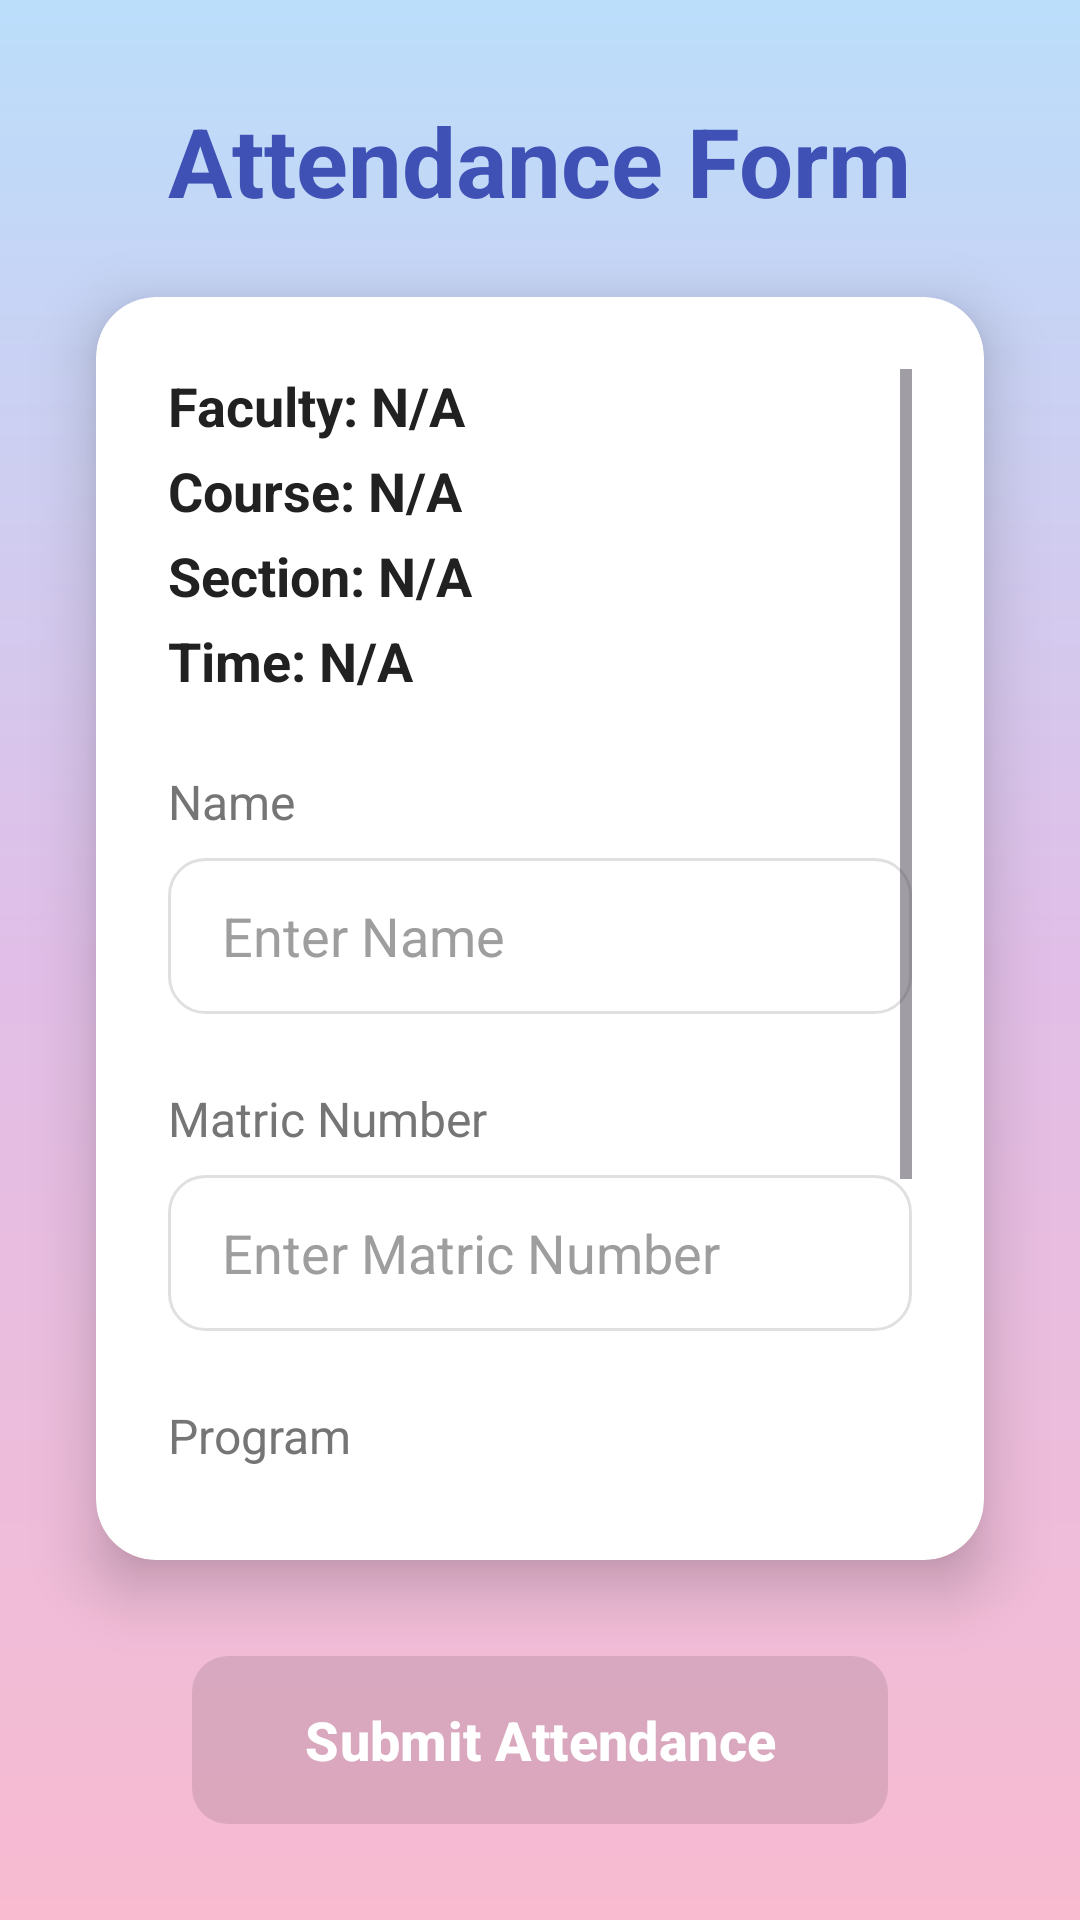

The Android layout XML behind this screen, and the referenced resources:
<!-- AndroidManifest.xml: application theme Theme.Smartattendancesystem -->
<!-- res/layout/attendance_form.xml -->
<?xml version="1.0" encoding="utf-8"?>
<androidx.constraintlayout.widget.ConstraintLayout xmlns:android="http://schemas.android.com/apk/res/android"
    xmlns:app="http://schemas.android.com/apk/res-auto"
    xmlns:tools="http://schemas.android.com/tools"
    android:layout_width="match_parent"
    android:layout_height="match_parent"
    android:background="@drawable/gradient_background_main"
    tools:context=".AttendanceActivity">

    <TextView
        android:id="@+id/attendanceAppTitle"
        android:layout_width="wrap_content"
        android:layout_height="wrap_content"
        android:text="Attendance Form"
        android:textColor="@color/title_text_color"
        android:textSize="32sp"
        android:textStyle="bold"
        android:layout_marginTop="32dp"
        app:layout_constraintEnd_toEndOf="parent"
        app:layout_constraintStart_toStartOf="parent"
        app:layout_constraintTop_toTopOf="parent" />

    <androidx.cardview.widget.CardView
        android:id="@+id/attendanceCard"
        android:layout_width="0dp"
        android:layout_height="0dp"
        android:layout_marginStart="32dp"
        android:layout_marginEnd="32dp"
        android:layout_marginTop="24dp"
        android:layout_marginBottom="16dp"
        app:cardCornerRadius="20dp"
        app:cardElevation="12dp"
        app:cardBackgroundColor="@android:color/white"
        app:layout_constraintTop_toBottomOf="@id/attendanceAppTitle"
        app:layout_constraintBottom_toTopOf="@id/submitButton"
        app:layout_constraintStart_toStartOf="parent"
        app:layout_constraintEnd_toEndOf="parent">

        <ScrollView
            android:layout_width="match_parent"
            android:layout_height="match_parent"
            android:padding="24dp">

            <LinearLayout
                android:layout_width="match_parent"
                android:layout_height="wrap_content"
                android:orientation="vertical">

                <TextView
                    android:id="@+id/qrFacultyTextView"
                    android:layout_width="wrap_content"
                    android:layout_height="wrap_content"
                    android:text="Faculty: N/A"
                    android:textColor="@color/primary_text_color"
                    android:textSize="18sp"
                    android:textStyle="bold"
                    android:layout_marginBottom="4dp" />

                <TextView
                    android:id="@+id/qrCourseTextView"
                    android:layout_width="wrap_content"
                    android:layout_height="wrap_content"
                    android:text="Course: N/A"
                    android:textColor="@color/primary_text_color"
                    android:textSize="18sp"
                    android:textStyle="bold"
                    android:layout_marginBottom="4dp" />

                <TextView
                    android:id="@+id/qrSectionTextView"
                    android:layout_width="wrap_content"
                    android:layout_height="wrap_content"
                    android:text="Section: N/A"
                    android:textColor="@color/primary_text_color"
                    android:textSize="18sp"
                    android:textStyle="bold"
                    android:layout_marginBottom="4dp" />

                <TextView
                    android:id="@+id/qrTimeTextView"
                    android:layout_width="wrap_content"
                    android:layout_height="wrap_content"
                    android:text="Time: N/A"
                    android:textColor="@color/primary_text_color"
                    android:textSize="18sp"
                    android:textStyle="bold"
                    android:layout_marginBottom="24dp" />
                <TextView
                    android:id="@+id/nameLabel"
                    android:layout_width="wrap_content"
                    android:layout_height="wrap_content"
                    android:text="Name"
                    android:textColor="@color/secondary_text_color"
                    android:textSize="16sp"
                    android:layout_marginBottom="8dp" />

                <EditText
                    android:id="@+id/nameField"
                    android:layout_width="match_parent"
                    android:layout_height="52dp"
                    android:layout_marginBottom="16dp"
                    android:hint="Enter Name"
                    android:paddingStart="18dp"
                    android:paddingEnd="18dp"
                    android:textColorHint="@color/text_hint_light"
                    android:background="@drawable/edit_text_rounded_bg"
                    android:inputType="textPersonName" />

                <TextView
                    android:id="@+id/matricLabel"
                    android:layout_width="wrap_content"
                    android:layout_height="wrap_content"
                    android:text="Matric Number"
                    android:textColor="@color/secondary_text_color"
                    android:textSize="16sp"
                    android:layout_marginTop="8dp"
                    android:layout_marginBottom="8dp" />

                <EditText
                    android:id="@+id/matricField"
                    android:layout_width="match_parent"
                    android:layout_height="52dp"
                    android:layout_marginBottom="16dp"
                    android:hint="Enter Matric Number"
                    android:paddingStart="18dp"
                    android:paddingEnd="18dp"
                    android:textColorHint="@color/text_hint_light"
                    android:background="@drawable/edit_text_rounded_bg"
                    android:inputType="text" />

                <TextView
                    android:id="@+id/programLabel"
                    android:layout_width="wrap_content"
                    android:layout_height="wrap_content"
                    android:text="Program"
                    android:textColor="@color/secondary_text_color"
                    android:textSize="16sp"
                    android:layout_marginTop="8dp"
                    android:layout_marginBottom="8dp" />

                <EditText
                    android:id="@+id/programField"
                    android:layout_width="match_parent"
                    android:layout_height="52dp"
                    android:hint="Enter Program"
                    android:paddingStart="18dp"
                    android:paddingEnd="18dp"
                    android:textColorHint="@color/text_hint_light"
                    android:background="@drawable/edit_text_rounded_bg"
                    android:inputType="text"
                    android:layout_marginBottom="24dp" />

                <Button
                    android:id="@+id/getLocationButton"
                    android:layout_width="match_parent"
                    android:layout_height="56dp"
                    android:text="Get Current Location"
                    android:textColor="@android:color/white"
                    android:background="@drawable/button_gradient_bg"
                    android:textSize="16sp"
                    android:textStyle="bold"
                    android:stateListAnimator="@null"
                    android:layout_marginBottom="16dp"/>

                <TextView
                    android:id="@+id/locationTextView"
                    android:layout_width="match_parent"
                    android:layout_height="wrap_content"
                    android:text="Location: Not available"
                    android:textColor="@color/secondary_text_color"
                    android:textSize="14sp"
                    android:gravity="center_horizontal"
                    android:padding="8dp"
                    android:layout_marginBottom="0dp" />

            </LinearLayout>
        </ScrollView>
    </androidx.cardview.widget.CardView>

    <Button
        android:id="@+id/submitButton"
        android:layout_width="0dp"
        android:layout_height="56dp"
        android:layout_marginStart="64dp"
        android:layout_marginEnd="64dp"
        android:layout_marginTop="16dp"
        android:layout_marginBottom="32dp"
        android:text="Submit Attendance"
        android:textColor="@android:color/white"
        android:background="@drawable/button_gradient_bg"
        android:textSize="18sp"
        android:textStyle="bold"
        android:stateListAnimator="@null"
        android:enabled="false"
        app:layout_constraintTop_toBottomOf="@id/attendanceCard"
        app:layout_constraintBottom_toBottomOf="parent"
        app:layout_constraintStart_toStartOf="parent"
        app:layout_constraintEnd_toEndOf="parent" />

</androidx.constraintlayout.widget.ConstraintLayout>
<!-- resources referenced by this layout -->
<resources>
  <color name="primary_text_color">#212121</color>
  <color name="secondary_text_color">#757575</color>
  <color name="text_hint_light">#9E9E9E</color>
  <color name="title_text_color">#3F51B5</color>
  <!-- drawable button_gradient_bg (drawable) -->
  <?xml version="1.0" encoding="utf-8"?>
  <ripple xmlns:android="http://schemas.android.com/apk/res/android"
      android:color="?android:attr/colorControlHighlight"> 
      <item>
          <shape android:shape="rectangle">
              <corners android:radius="12dp" />
              <gradient
                  android:angle="0"
                  android:startColor="@color/button_gradient_start"
                  android:endColor="@color/button_gradient_end"
                  android:type="linear" />
              <padding
                  android:left="0dp"
                  android:top="0dp"
                  android:right="0dp"
                  android:bottom="0dp" />
          </shape>
      </item>
  </ripple>
  <!-- drawable edit_text_rounded_bg (drawable) -->
  <?xml version="1.0" encoding="utf-8"?>
  <selector xmlns:android="http://schemas.android.com/apk/res/android">
      
      <item android:state_focused="true">
          <shape android:shape="rectangle">
              <corners android:radius="12dp" /> 
              <solid android:color="@color/input_background_light" />
              <stroke android:width="2dp" android:color="@color/blue_color" /> 
          </shape>
      </item>
      
      <item>
          <shape android:shape="rectangle">
              <corners android:radius="12dp" /> 
              <solid android:color="@color/input_background_light" />
              <stroke android:width="1dp" android:color="@color/input_border_light" />
          </shape>
      </item>
  </selector>
  <!-- drawable gradient_background_main (drawable) -->
  <?xml version="1.0" encoding="utf-8"?>
  <shape xmlns:android="http://schemas.android.com/apk/res/android">
      <gradient
          android:angle="270"
          android:startColor="@color/gradient_start_light"
          android:centerColor="@color/gradient_center_light"
          android:endColor="@color/gradient_end_light"
          android:type="linear" />
  </shape>
  <style name="Theme.Smartattendancesystem" parent="Base.Theme.Smartattendancesystem" />
  <color name="button_gradient_start">#673AB7</color>
  <color name="button_gradient_end">#512DA8</color>
  <color name="input_background_light">#FFFFFF</color>
  <color name="blue_color">#4C6F99</color>
  <color name="input_border_light">#E0E0E0</color>
  <color name="gradient_start_light">#BBDEFB</color>
  <color name="gradient_center_light">#E1BEE7</color>
  <color name="gradient_end_light">#F8BBD0</color>
  <style name="Base.Theme.Smartattendancesystem" parent="Theme.Material3.DayNight.NoActionBar">
          
          
      </style>
</resources>
